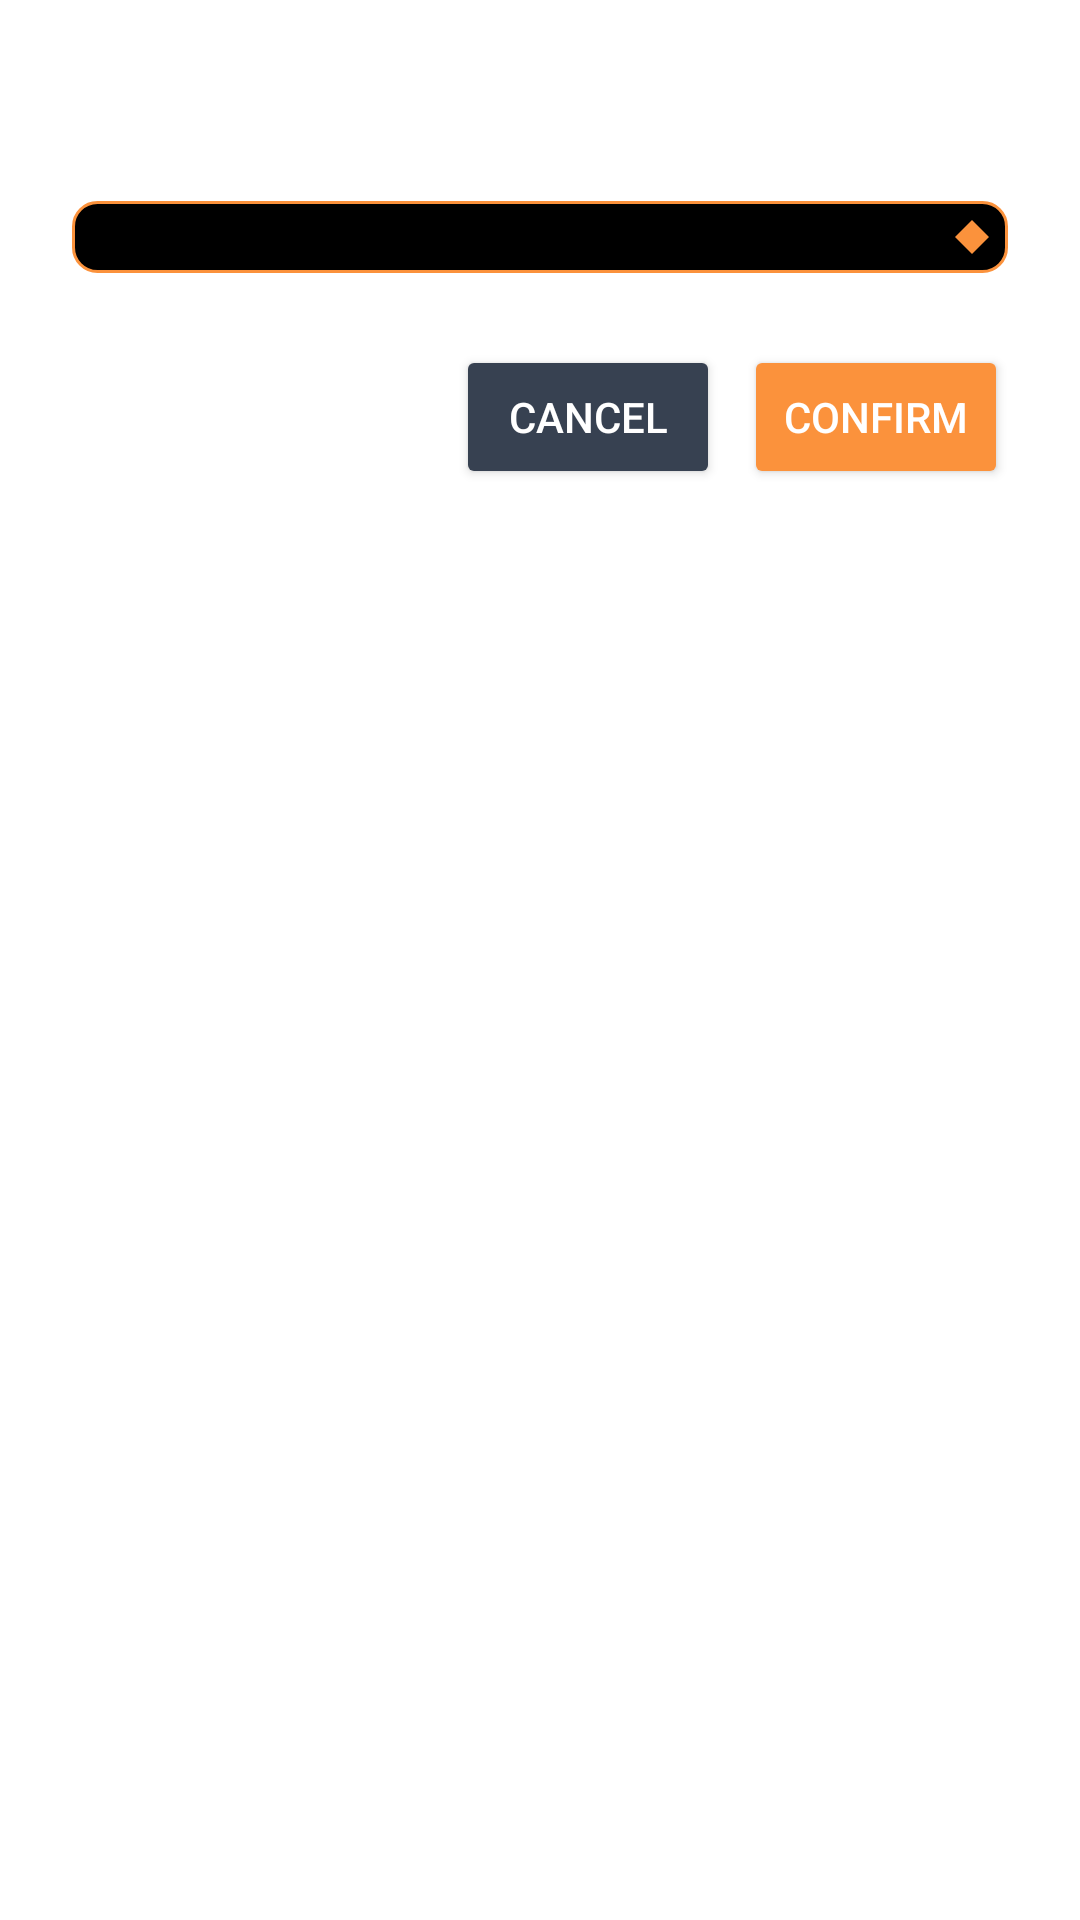

Layout XML and referenced resources for this Android screen:
<!-- AndroidManifest.xml: application theme Theme.Meal_APP -->
<!-- res/layout/dialog_select_day.xml -->
<?xml version="1.0" encoding="utf-8"?>
<LinearLayout
    xmlns:android="http://schemas.android.com/apk/res/android"
    android:layout_width="match_parent"
    android:layout_height="wrap_content"
    android:orientation="vertical"
    android:padding="24dp"
    android:background="@drawable/dialog_background">

    
    <TextView
        android:layout_width="match_parent"
        android:layout_height="wrap_content"
        android:text="Select Day"
        android:textColor="@color/white"
        android:textSize="20sp"
        android:textStyle="bold"
        android:gravity="center"
        android:layout_marginBottom="16dp" />

    
    <Spinner
        android:id="@+id/daySpinner"
        android:layout_width="match_parent"
        android:layout_height="wrap_content"
        android:background="@drawable/spinner_background"
        android:padding="12dp"
        android:layout_marginBottom="24dp" />

    
    <LinearLayout
        android:layout_width="match_parent"
        android:layout_height="wrap_content"
        android:orientation="horizontal"
        android:gravity="end">

        
        <Button
            android:id="@+id/cancelButton"
            android:layout_width="wrap_content"
            android:layout_height="wrap_content"
            android:text="Cancel"
            android:textColor="@color/white"
            android:backgroundTint="@color/gray"
            android:layout_marginEnd="8dp" />

        
        <Button
            android:id="@+id/confirmButton"
            android:layout_width="wrap_content"
            android:layout_height="wrap_content"
            android:text="Confirm"
            android:textColor="@color/white"
            android:backgroundTint="@color/orange" />
    </LinearLayout>
</LinearLayout>
<!-- resources referenced by this layout -->
<resources>
  <color name="gray">#374151</color>
  <color name="orange">#fb923c</color>
  <color name="white">#FFFFFFFF</color>
  <!-- drawable spinner_background (drawable) -->
  <?xml version="1.0" encoding="utf-8"?>
  <selector xmlns:android="http://schemas.android.com/apk/res/android">
      <item>
          <layer-list>
              <item>
                  <shape android:shape="rectangle">
                      <solid android:color="@color/black"/>
                      <corners android:radius="8dp"/>
                      <stroke android:width="1dp" android:color="@color/orange"/>
                  </shape>
              </item>
              <item android:gravity="center_vertical|end" android:right="8dp">
                  <rotate android:fromDegrees="45" android:toDegrees="45">
                      <shape android:shape="rectangle">
                          <size android:width="8dp" android:height="8dp"/>
                          <solid android:color="@color/orange"/>
                      </shape>
                  </rotate>
              </item>
          </layer-list>
      </item>
  </selector>
  <style name="Theme.Meal_APP" parent="Theme.MaterialComponents.DayNight.NoActionBar">
          
          <item name="colorPrimary">@color/purple_500</item>
          <item name="colorPrimaryVariant">@color/purple_700</item>
          <item name="colorOnPrimary">@color/white</item>
          
          <item name="colorSecondary">@color/teal_200</item>
          <item name="colorSecondaryVariant">@color/teal_700</item>
          <item name="colorOnSecondary">@color/black</item>
          
          <item name="android:statusBarColor">?attr/colorPrimaryVariant</item>
          
          <item name="bottomNavigationStyle">@style/Widget.App.BottomNavigationView</item>
      </style>
  <color name="black">#FF000000</color>
  <color name="purple_500">#FF6200EE</color>
  <color name="purple_700">#FF3700B3</color>
  <color name="teal_200">#FF03DAC5</color>
  <color name="teal_700">#FF018786</color>
  <style name="Widget.App.BottomNavigationView" parent="Widget.MaterialComponents.BottomNavigationView">
          <item name="materialThemeOverlay">@style/ThemeOverlay.App.BottomNavigationView</item>
      </style>
  <style name="ThemeOverlay.App.BottomNavigationView" parent="">
          <item name="colorPrimary">@color/orange</item>
          <item name="colorOnSurface">@color/gray</item>
      </style>
</resources>
